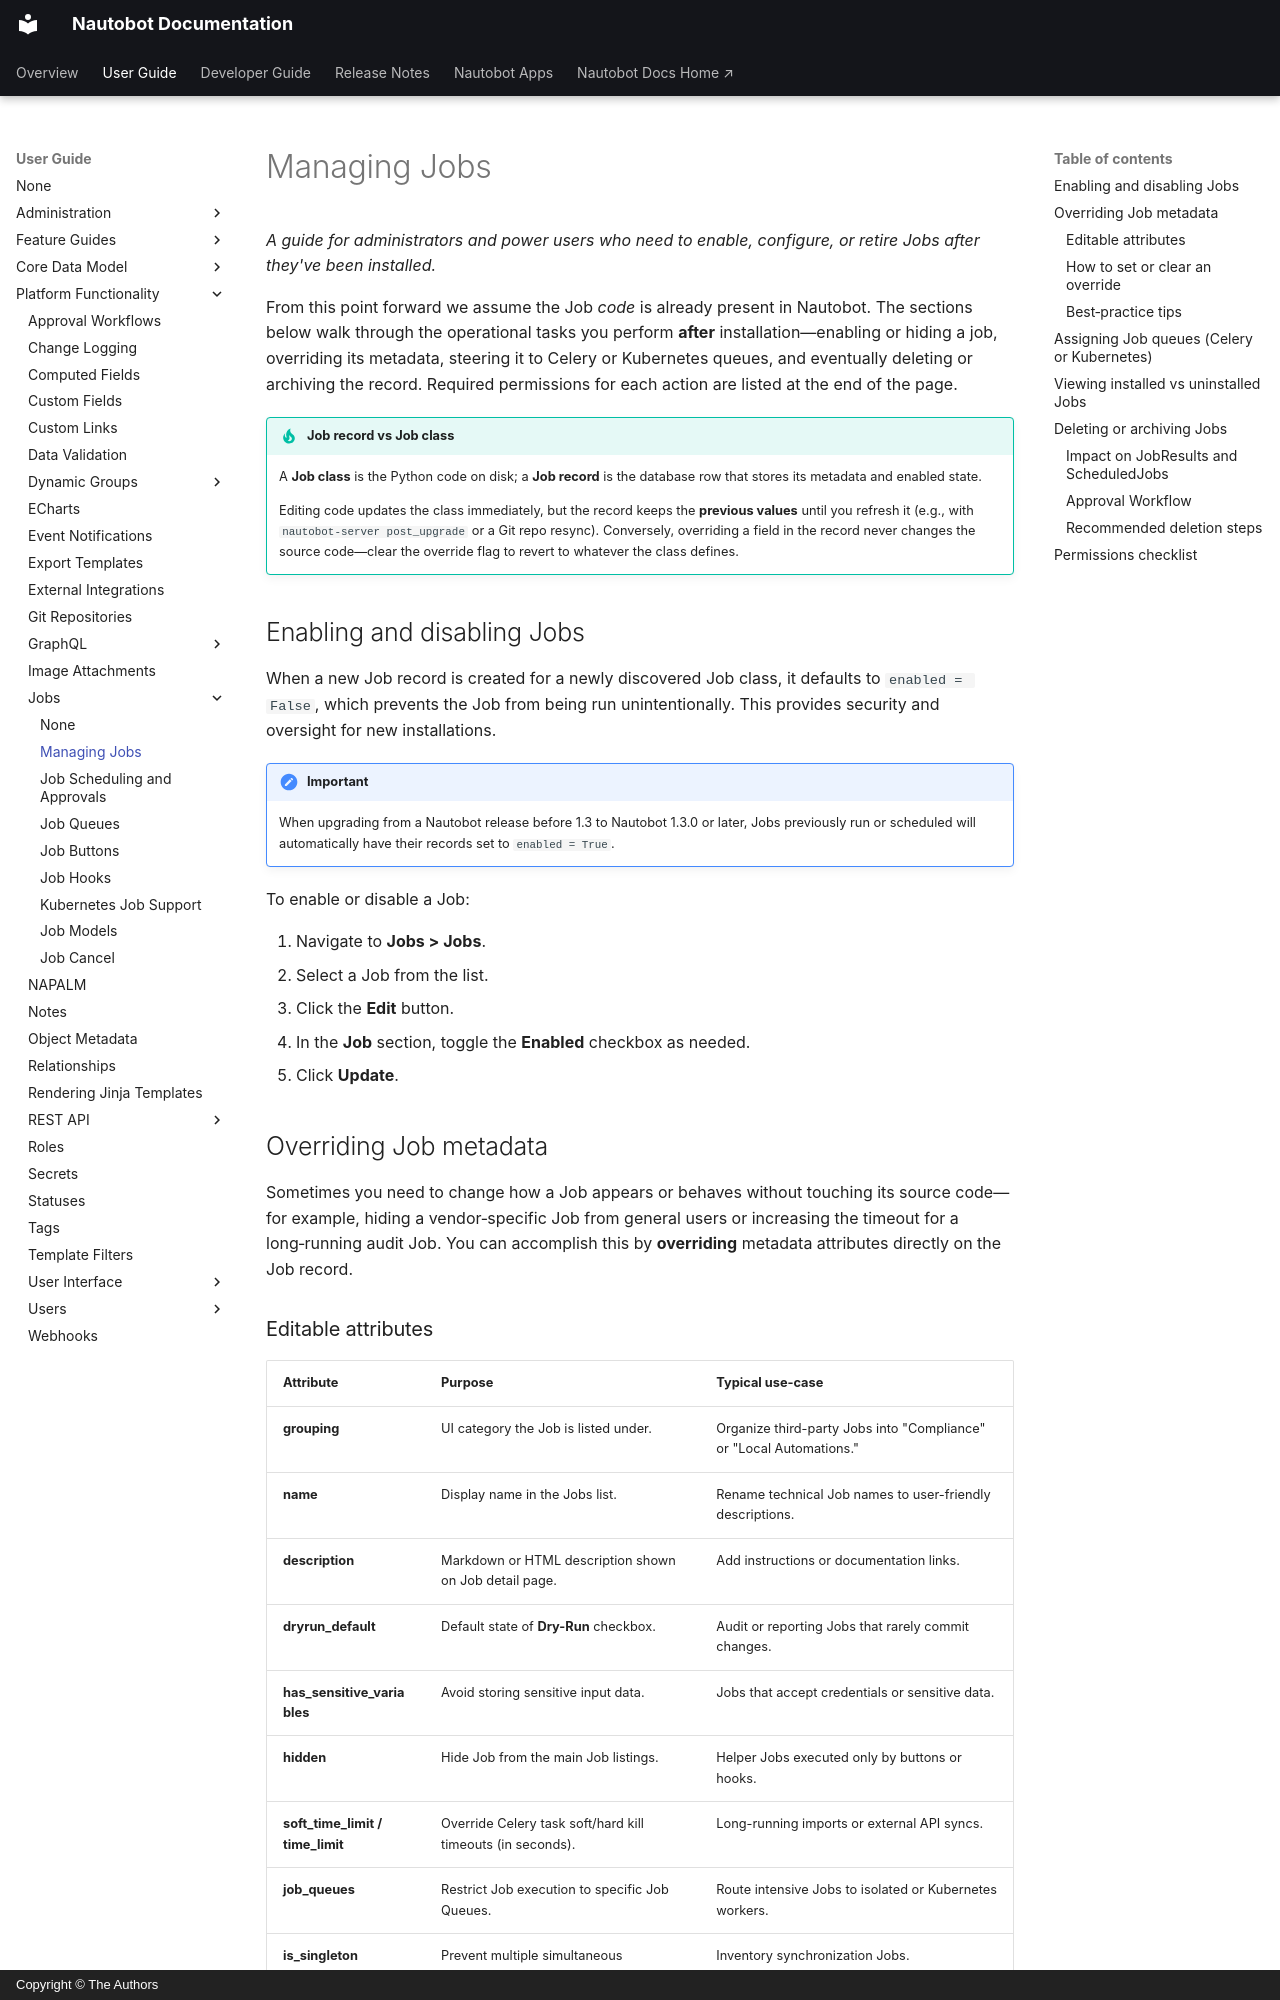

repository: nautobot/nautobot · page: user-guide/platform-functionality/jobs/managing-jobs.html · generator: mkdocs · copyright: Copyright © The Authors

# Managing Jobs

_A guide for administrators and power users who need to enable, configure, or retire Jobs after they've been installed._

From this point forward we assume the Job _code_ is already present in Nautobot.
The sections below walk through the operational tasks you perform **after** installation—enabling or hiding a job, overriding its metadata, steering it to Celery or Kubernetes queues, and eventually deleting or archiving the record.
Required permissions for each action are listed at the end of the page.

!!! tip "Job record vs Job class"
    A **Job class** is the Python code on disk; a **Job record** is the database row that stores its metadata and enabled state.

    Editing code updates the class immediately, but the record keeps the **previous values** until you refresh it (e.g., with `nautobot-server post_upgrade` or a Git repo resync).
    Conversely, overriding a field in the record never changes the source code—clear the override flag to revert to whatever the class defines.

## Enabling and disabling Jobs

When a new Job record is created for a newly discovered Job class, it defaults to `enabled = False`, which prevents the Job from being run unintentionally. This provides security and oversight for new installations.

!!! important
    When upgrading from a Nautobot release before 1.3 to Nautobot 1.3.0 or later, Jobs previously run or scheduled will automatically have their records set to `enabled = True`.

To enable or disable a Job:

1. Navigate to **Jobs > Jobs**.
2. Select a Job from the list.
3. Click the **Edit** button.
4. In the **Job** section, toggle the **Enabled** checkbox as needed.
5. Click **Update**.

## Overriding Job metadata

Sometimes you need to change how a Job appears or behaves without touching its source code—for example, hiding a vendor‑specific Job from general users or increasing the timeout for a long‑running audit Job. You can accomplish this by **overriding** metadata attributes directly on the Job record.
